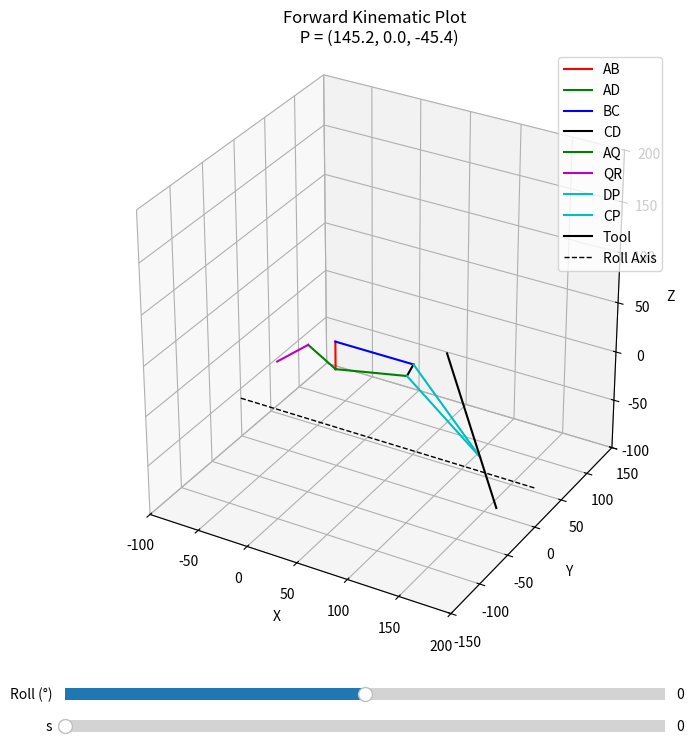

Write the Python code that produced this figure.
# -*- coding: utf-8 -*-
"""
SHER-3.0 Tilt-Roll Forward Kinematics Visualization

Created on Thu Jun 19 13:26:00 2025

[redacted]
"""

import numpy as np
import matplotlib.pyplot as plt
from matplotlib.widgets import Slider

def ROTz(theta):
    return np.array([[np.cos(theta), -np.sin(theta), 0],
                     [np.sin(theta),  np.cos(theta), 0],
                     [0,              0,             1]])

def Pos(theta, L):
    return np.array([[L*np.cos(theta)],
                     [L*np.sin(theta)],
                     [0]])

def Trans(R, p):
    T = np.vstack((np.hstack((R, p)), [0, 0, 0, 1]))
    return T

def apply_roll_rotation(points, angle_deg, offset_z):
    angle_rad = np.deg2rad(angle_deg)
    R = np.array([[1, 0, 0],
                  [0, np.cos(angle_rad), -np.sin(angle_rad)],
                  [0, np.sin(angle_rad),  np.cos(angle_rad)]])
    rotated = []
    for p in points:
        p_shifted = p - np.array([0, 0, offset_z])
        p_rotated = R @ p_shifted + np.array([0, 0, offset_z])
        rotated.append(p_rotated)
    return rotated

# Fixed Parameters
x_AR_l = -60.48
y_AR = -10
L_AQ = 32.5
L_QR = 42
L_AB = 28
L_BC = 78.5
L_CD = 15
L_DA = 73.5
phi1 = np.pi / 2
phi2 = np.pi * 138 / 180
L_DP = 94.49
phi3 = np.pi * 103.93 / 180
phi4 = np.pi * 31.06 / 180
L_T = 50
d1 = -25.5 # Distance between the center frame of the delta platform to point A

# Create figure and axes
fig = plt.figure(figsize=(10, 8))
ax = fig.add_subplot(111, projection='3d')
fig.subplots_adjust(bottom=0.15)

# Slider axes
slider_ax_s = fig.add_axes([0.2, 0.02, 0.6, 0.03])
slider_ax_roll = fig.add_axes([0.2, 0.06, 0.6, 0.03])

# Create sliders
s_slider = Slider(slider_ax_s, 's', 0, 50, valinit=0)
roll_slider = Slider(slider_ax_roll, 'Roll (°)', -90, 90, valinit=0)

def update_plot(_=None):
    s = s_slider.val
    roll = roll_slider.val
    ax.cla()

    x_AR = x_AR_l + s
    L_AR = np.sqrt(x_AR**2 + y_AR**2)
    alpha3 = np.arccos((L_AR**2 + L_AQ**2 - L_QR**2) / (2 * L_AR * L_AQ))
    alpha4 = np.pi - np.arctan2(y_AR, x_AR)

    theta1 = np.pi - (phi2 + alpha3 + alpha4)
    alpha1 = phi1 - theta1
    L_BD = np.sqrt(L_AB**2 + L_DA**2 - 2 * L_AB * L_DA * np.cos(alpha1))
    beta1 = np.arccos((L_AB**2 + L_BD**2 - L_DA**2) / (2 * L_AB * L_BD))

    delta = np.arccos((L_CD**2 + L_BD**2 - L_BC**2) / (2 * L_CD * L_BD))
    theta2 = phi1 + beta1 - delta

    T_AD = Trans(ROTz(theta1), Pos(theta1, L_DA))
    T_DP = Trans(ROTz(theta2 - phi3 - theta1), Pos(theta2 - phi3 - theta1, L_DP))
    T_PT = Trans(ROTz(np.pi / 2 - phi4 - (theta2 - phi3 - theta1)), Pos(np.pi / 2 - phi4 - (theta2 - phi3 - theta1), 0))
    T_AT = T_AD @ T_DP @ T_PT

    thetat = -np.arccos(T_AT[0][0])
    pt = np.array([T_AT[0][3], 0, T_AT[1][3]])
    p_tip = pt + np.array([np.cos(thetat)*L_T, 0, np.sin(thetat)*L_T])
    p_end = pt + np.array([-np.cos(thetat)*L_T*2, 0, -np.sin(thetat)*L_T*2])

    # Define original points
    A = np.array([0, 0, 0])
    B = A + np.array([0, 0, L_AB])
    D = A + np.array([np.cos(theta1) * L_DA, 0, np.sin(theta1) * L_DA])
    C = D + np.array([np.cos(theta2) * L_CD, 0, np.sin(theta2) * L_CD])
    Q = A + np.array([-np.cos(alpha3 + alpha4) * L_AQ, 0, np.sin(alpha3 + alpha4) * L_AQ])
    R = np.array([x_AR, 0, y_AR])
    P = D + np.array([np.cos(phi3 - theta2) * L_DP, 0, -np.sin(phi3 - theta2) * L_DP])

    # Apply roll rotation to all points
    raw_points = [A, B, C, D, Q, R, P, p_tip, p_end]
    A, B, C, D, Q, R, P, p_tip, p_end = apply_roll_rotation(raw_points, roll, d1)

    # Plot links
    ax.plot([A[0], B[0]], [A[1], B[1]], [A[2], B[2]], 'r', label='AB')
    ax.plot([A[0], D[0]], [A[1], D[1]], [A[2], D[2]], 'g', label='AD')
    ax.plot([B[0], C[0]], [B[1], C[1]], [B[2], C[2]], 'b', label='BC')
    ax.plot([C[0], D[0]], [C[1], D[1]], [C[2], D[2]], 'k', label='CD')
    ax.plot([A[0], Q[0]], [A[1], Q[1]], [A[2], Q[2]], 'g', label='AQ')
    ax.plot([Q[0], R[0]], [Q[1], R[1]], [Q[2], R[2]], 'm', label='QR')
    ax.plot([D[0], P[0]], [D[1], P[1]], [D[2], P[2]], 'c', label='DP')
    ax.plot([C[0], P[0]], [C[1], P[1]], [C[2], P[2]], 'c', label='CP')
    ax.plot([p_tip[0], p_end[0]], [p_tip[1], p_end[1]], [p_tip[2], p_end[2]], 'k', label='Tool')

    # Plot the roll axis (dashed black line)
    x_range = np.array([-100, 200])
    y_fixed = np.array([0, 0])
    z_fixed = np.array([-60, -60])
    ax.plot(x_range, y_fixed, z_fixed, 'k--', linewidth=1, label='Roll Axis')

    # Axis settings
    ax.set_xlim([-100, 200])
    ax.set_ylim([-150, 150])
    ax.set_zlim([-100, 200])
    ax.set_box_aspect([1, 1, 1])
    ax.set_xlabel("X")
    ax.set_ylabel("Y")
    ax.set_zlabel("Z")
    ax.set_title(f"Forward Kinematic Plot \n P = ({P[0]:.1f}, {P[1]:.1f}, {P[2]:.1f})")
    ax.legend()

# Initial draw
update_plot()

# Connect sliders
s_slider.on_changed(update_plot)
roll_slider.on_changed(update_plot)

plt.show()
